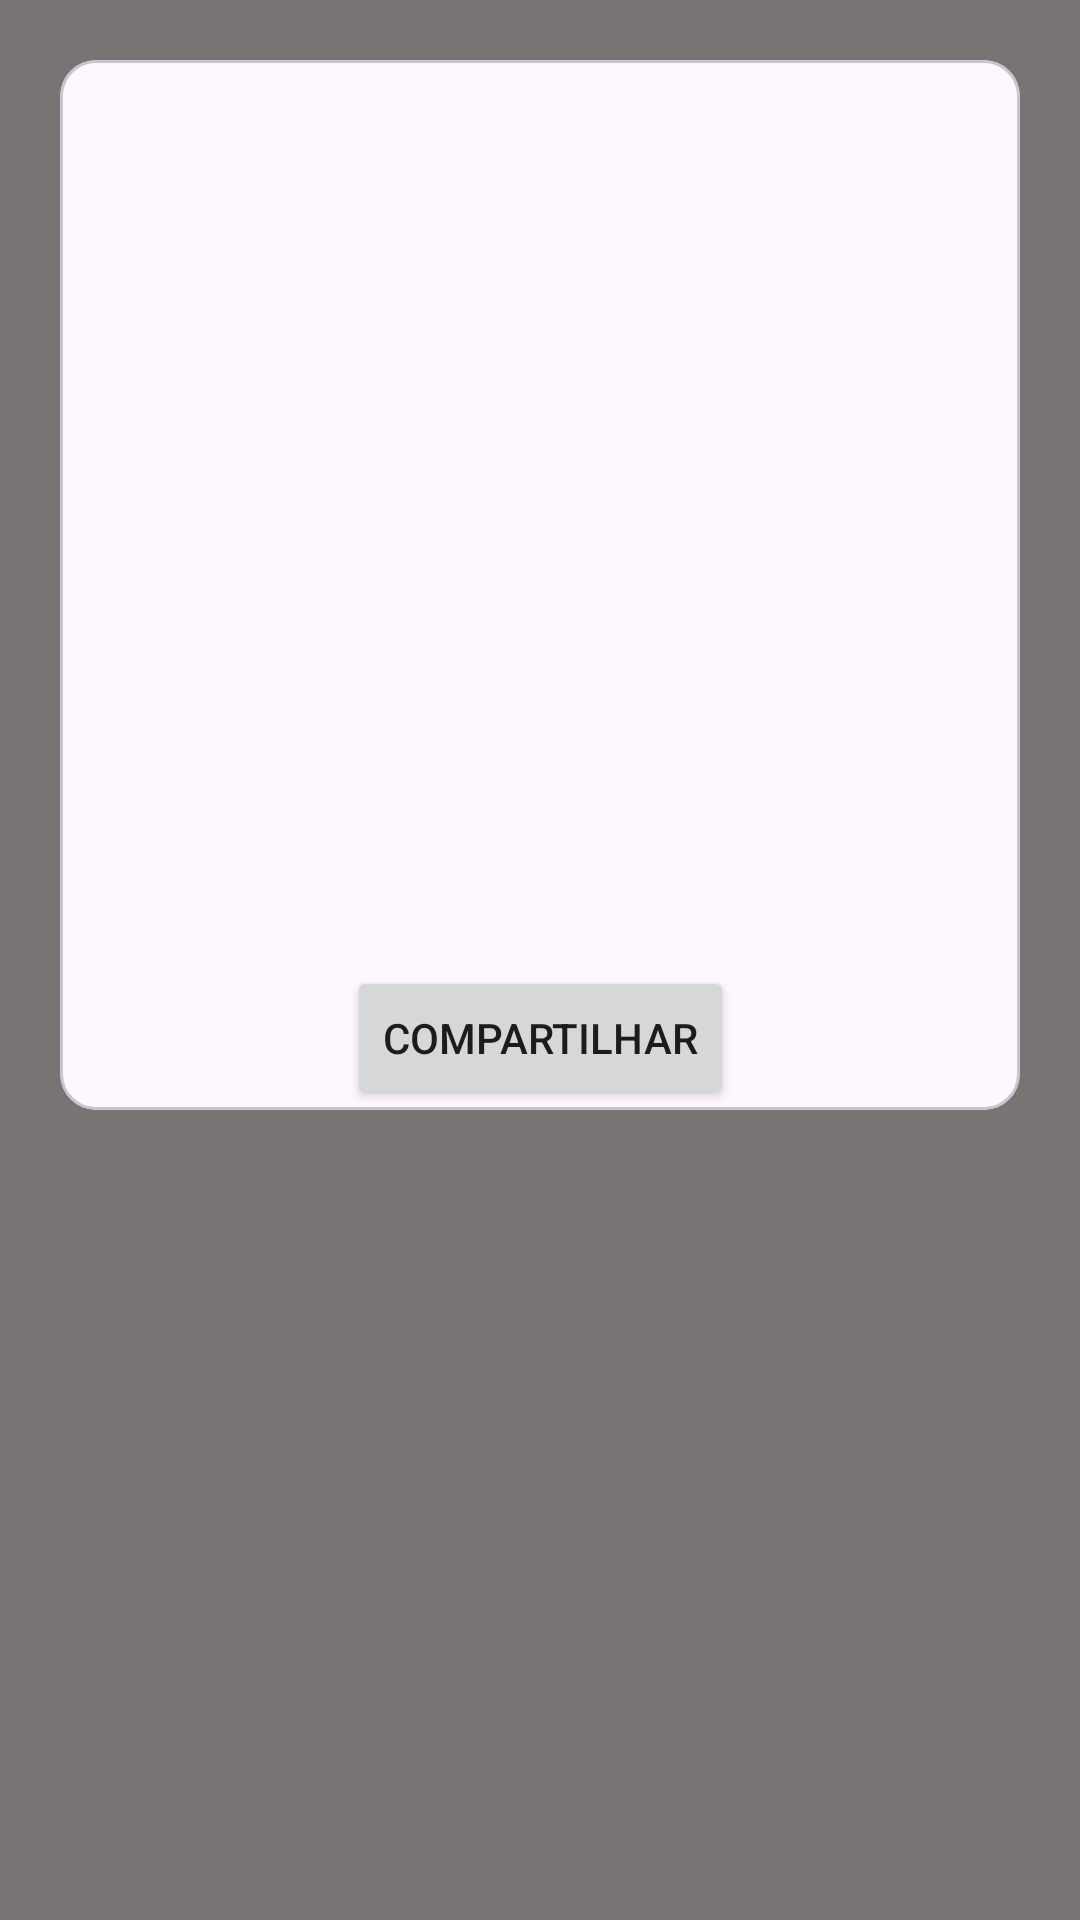

Produce the Android XML layout that renders to this screen, including the resource entries it uses.
<!-- AndroidManifest.xml: application theme Theme.ComicStoreApp -->
<!-- res/layout/fragment_item.xml -->
<?xml version="1.0" encoding="utf-8"?>
<LinearLayout xmlns:android="http://schemas.android.com/apk/res/android"
    xmlns:app="http://schemas.android.com/apk/res-auto"
    xmlns:tools="http://schemas.android.com/tools"
    android:layout_width="match_parent"
    android:layout_height="wrap_content"
    android:background="#7A7373"
    android:orientation="horizontal">

    <com.google.android.material.card.MaterialCardView
        android:layout_width="match_parent"
        android:layout_height="350dp"
        android:layout_margin="20dp">

        <androidx.constraintlayout.widget.ConstraintLayout
            android:layout_width="match_parent"
            android:layout_height="match_parent">

            <ImageView
                android:id="@+id/comic_imageView"
                android:layout_width="0dp"
                android:layout_height="200dp"
                android:scaleType="centerCrop"
                app:layout_constraintEnd_toEndOf="parent"
                app:layout_constraintHorizontal_bias="0.5"
                app:layout_constraintStart_toStartOf="parent"
                app:layout_constraintTop_toTopOf="parent"
                tools:srcCompat="@tools:sample/backgrounds/scenic" />

            <TextView
                android:id="@+id/comic_title"
                android:layout_width="wrap_content"
                android:layout_height="wrap_content"
                android:layout_margin="@dimen/text_margin"
                android:layout_marginTop="50dp"
                android:textAppearance="?attr/textAppearanceListItem"
                android:textColor="#050505"
                app:layout_constraintEnd_toEndOf="parent"
                app:layout_constraintHorizontal_bias="0.5"
                app:layout_constraintStart_toStartOf="parent"
                app:layout_constraintTop_toTopOf="parent" />

            <TextView
                android:id="@+id/comic_resume"
                android:layout_width="match_parent"
                android:layout_height="wrap_content"
                android:layout_margin="@dimen/text_margin"
                android:textAppearance="?attr/textAppearanceListItem"
                app:layout_constraintEnd_toEndOf="parent"
                app:layout_constraintHorizontal_bias="0.5"
                app:layout_constraintStart_toStartOf="parent"
                app:layout_constraintTop_toBottomOf="@+id/comic_imageView" />

            <Button
                android:id="@+id/share_button"
                android:layout_width="wrap_content"
                android:layout_height="wrap_content"
                android:text="@string/share_button_title"
                app:layout_constraintBottom_toBottomOf="parent"
                app:layout_constraintEnd_toEndOf="parent"
                app:layout_constraintHorizontal_bias="0.5"
                app:layout_constraintStart_toStartOf="parent" />

        </androidx.constraintlayout.widget.ConstraintLayout>
    </com.google.android.material.card.MaterialCardView>

</LinearLayout>
<!-- resources referenced by this layout -->
<resources>
  <string name="share_button_title">Compartilhar</string>
  <style name="Theme.ComicStoreApp" parent="Base.Theme.ComicStoreApp" />
  <style name="Base.Theme.ComicStoreApp" parent="Theme.Material3.DayNight.NoActionBar">
          
          
      </style>
</resources>
